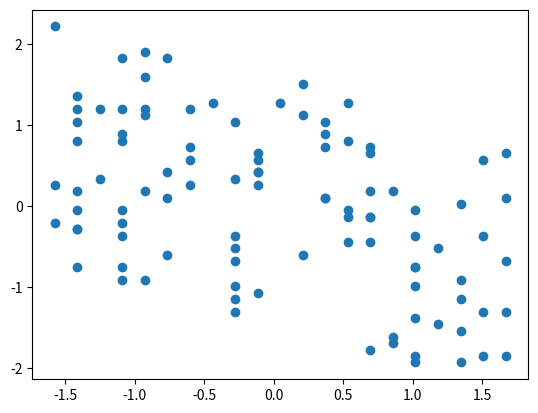

The matplotlib source for this figure: (Note: this script raises an exception after producing the figure.)
import random
import matplotlib.pyplot as plt
import numpy as np


def create_data(data_dim: int, data_set_size: int):
    ds = {
        'x': [],
        'y': []
    }
    w = random.randint(-5, 5)
    for i in range(data_set_size):
        x = np.array([random.randint(-10, 10) for j in range(data_dim)])
        if data_dim == 1: x = x[0]
        y = (w * x) + random.randint(-20, 20)  # we want to learn sum operation

        ds['x'].append(x)
        ds['y'].append(y)
    return ds


def normalize_ds(_ds: dict):
    x_data = _ds['x']
    y_data = _ds['y']
    mean_x_data = np.mean(x_data)
    std_x_data = np.std(x_data)

    mean_y_data = np.mean(y_data)
    std_y_data = np.std(y_data)

    x_data_normalized = (x_data - mean_x_data) / std_x_data
    y_data_normalized = (y_data - mean_y_data) / std_y_data
    _ds['x'] = x_data_normalized
    _ds['y'] = y_data_normalized
    return _ds


def plot_ds(_ds, _w, _b, name: str):
    if _w is None:
        fig, ax = plt.subplots(nrows=1, ncols=1)  # create figure & 1 axis
        ax.scatter(_ds['x'], ds['y'])
        fig.savefig('./img/' + name + '.png')  # save the figure to file
        plt.close(fig)
    else:
        min_x = min(_ds['x'])
        y_0 = _w * min_x + b
        max_x = max(_ds['x'])
        y_1 = _w * max_x + b

        fig, ax = plt.subplots(nrows=1, ncols=1)  # create figure & 1 axis
        ax.plot([min_x, max_x], [y_0, y_1], color='red')
        ax.scatter(_ds['x'], ds['y'], color='green')
        fig.savefig('./img/' + name + '.png')  # save the figure to file
        plt.close(fig)
        pass


def lin_reg(_ds: dict, _w: float, _b: float):
    lr = 0.1
    x_data = _ds['x']
    y_data = _ds['y']
    d_len = len(x_data)
    ''''''
    bs_size = 10
    loss = 0
    for j in range(d_len // bs_size):
        d_c_0 = 0
        d_c_1 = 0
        for i in range(bs_size):
            x = x_data[i]
            y = y_data[i]
            y_h = _w * x + b
            '''loss'''
            loss += ((y - y_h) ** 2) / bs_size
            '''derivative'''
            d_loss_d_yh = -2.0 * (y - y_h)  # WE are going to minimize the loss
            d_yh_d_w = x  # yh = w x + b => d_yh/d_w = x
            d_yh_d_b = 1  # yh = w x + b => d_yh/d_b = 1
            d_c_0 += (d_loss_d_yh * d_yh_d_w) / bs_size
            d_c_1 += (d_loss_d_yh * d_yh_d_b) / bs_size

        _w = _w - lr * d_c_0
        _b = _b - lr * d_c_1
        pass

    return _w, _b, loss


if __name__ == '__main__':
    data_dim = 1
    ds = create_data(data_dim=data_dim, data_set_size=100)
    ds = normalize_ds(ds)
    plot_ds(ds, None, None, 'Lin_reg_data_norm')

    # ''''''
    w = np.random.uniform(-1, 1)
    b = 0  # np.random.uniform(-1,1)
    epoch = 10
    for i in range(epoch):
        plot_ds(ds, w, b, 'Lin_reg_data_norm' + str(i))
        w, b, loss = lin_reg(_ds=ds, _w=w, _b=b)
        print(loss)
        # if i % 10 == 0 or i == epoch-1:
    # ''''''
